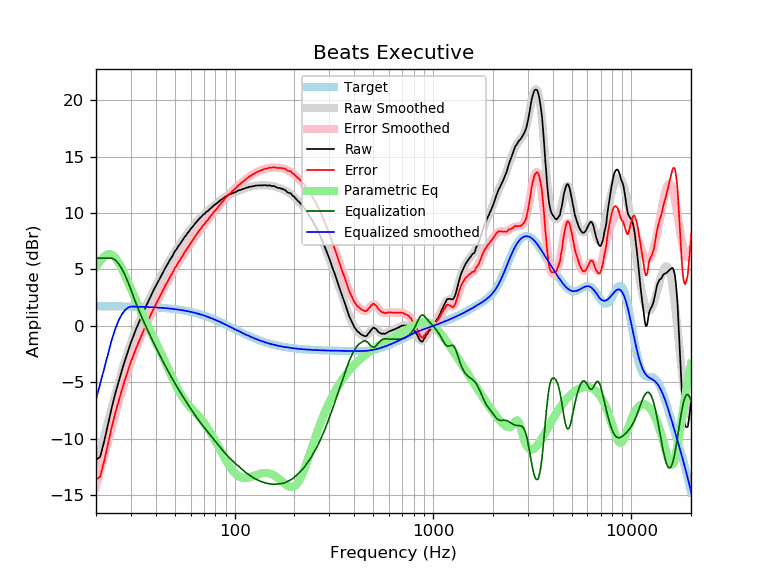

The table this chart was drawn from, first rows:
frequency, raw, error, smoothed, error_smoothed, equalization, parametric_eq, equalized_raw, equalized_smoothed, target
20, -11.88, -13.62, -12.53, -14.27, 6.00, 5.21, -5.88, -6.53, 1.74
21, -11.61, -13.35, -11.11, -12.85, 6.00, 5.75, -5.61, -5.11, 1.74
22, -10.24, -11.98, -9.76, -11.50, 6.00, 6.16, -4.24, -3.76, 1.74
23, -8.72, -10.45, -8.48, -10.22, 6.00, 6.35, -2.72, -2.48, 1.74
24, -7.27, -9.00, -7.26, -9.00, 6.00, 6.31, -1.27, -1.26, 1.74
25, -6.02, -7.75, -6.11, -7.85, 5.84, 6.05, -0.17, -0.27, 1.73
26, -4.96, -6.68, -5.04, -6.77, 5.52, 5.61, 0.56, 0.48, 1.73
27, -3.96, -5.68, -4.03, -5.76, 5.05, 5.07, 1.10, 1.02, 1.73
28, -3.06, -4.78, -3.11, -4.83, 4.49, 4.47, 1.44, 1.39, 1.72
29, -2.24, -3.95, -2.26, -3.98, 3.88, 3.87, 1.64, 1.62, 1.72
30, -1.47, -3.18, -1.50, -3.21, 3.21, 3.27, 1.75, 1.71, 1.71
31, -0.82, -2.52, -0.81, -2.52, 2.52, 2.70, 1.70, 1.71, 1.71
32, -0.20, -1.90, -0.18, -1.89, 1.89, 2.16, 1.69, 1.70, 1.70
33, 0.35, -1.34, 0.39, -1.31, 1.31, 1.64, 1.66, 1.70, 1.70
34, 0.87, -0.81, 0.91, -0.77, 0.77, 1.15, 1.65, 1.69, 1.69
35, 1.39, -0.29, 1.41, -0.27, 0.27, 0.68, 1.67, 1.68, 1.68
36, 1.85, 0.18, 1.87, 0.20, -0.20, 0.23, 1.66, 1.67, 1.67
37, 2.30, 0.64, 2.31, 0.65, -0.65, -0.20, 1.66, 1.66, 1.66
38, 2.71, 1.06, 2.73, 1.08, -1.08, -0.61, 1.63, 1.65, 1.65
39, 3.15, 1.51, 3.14, 1.49, -1.49, -1.02, 1.66, 1.64, 1.64
40, 3.53, 1.90, 3.52, 1.89, -1.89, -1.42, 1.65, 1.63, 1.63
41, 3.88, 2.26, 3.89, 2.27, -2.27, -1.81, 1.62, 1.62, 1.62
42, 4.21, 2.60, 4.24, 2.63, -2.63, -2.20, 1.58, 1.61, 1.61
43, 4.56, 2.97, 4.58, 2.98, -2.98, -2.58, 1.58, 1.60, 1.60
44, 4.91, 3.33, 4.90, 3.32, -3.32, -2.96, 1.60, 1.58, 1.58
45, 5.22, 3.66, 5.21, 3.64, -3.64, -3.34, 1.58, 1.57, 1.57
46, 5.49, 3.94, 5.51, 3.96, -3.96, -3.71, 1.54, 1.55, 1.55
47, 5.80, 4.27, 5.80, 4.26, -4.26, -4.07, 1.55, 1.54, 1.54
48, 6.04, 4.52, 6.07, 4.55, -4.55, -4.42, 1.50, 1.52, 1.52
49, 6.32, 4.82, 6.33, 4.83, -4.83, -4.76, 1.50, 1.50, 1.50
50, 6.62, 5.14, 6.58, 5.10, -5.10, -5.09, 1.53, 1.48, 1.48
51, 6.80, 5.34, 6.82, 5.36, -5.36, -5.39, 1.45, 1.46, 1.46
52, 7.07, 5.63, 7.05, 5.61, -5.61, -5.68, 1.47, 1.44, 1.44
53, 7.24, 5.82, 7.27, 5.85, -5.85, -5.95, 1.40, 1.42, 1.42
54, 7.47, 6.08, 7.48, 6.08, -6.08, -6.19, 1.40, 1.40, 1.40
55, 7.66, 6.29, 7.68, 6.30, -6.30, -6.41, 1.36, 1.38, 1.38
56, 7.88, 6.53, 7.87, 6.52, -6.52, -6.61, 1.37, 1.35, 1.35
57, 8.04, 6.72, 8.06, 6.73, -6.73, -6.79, 1.32, 1.33, 1.33
58, 8.24, 6.95, 8.23, 6.94, -6.94, -6.95, 1.31, 1.30, 1.30
59, 8.39, 7.12, 8.41, 7.14, -7.14, -7.10, 1.26, 1.27, 1.27
60, 8.58, 7.34, 8.57, 7.33, -7.33, -7.24, 1.25, 1.24, 1.24
61, 8.73, 7.52, 8.74, 7.52, -7.52, -7.38, 1.21, 1.22, 1.22
62, 8.87, 7.69, 8.89, 7.71, -7.71, -7.51, 1.17, 1.19, 1.19
63, 9.04, 7.89, 9.04, 7.89, -7.89, -7.64, 1.16, 1.16, 1.16
64, 9.18, 8.06, 9.18, 8.06, -8.06, -7.76, 1.12, 1.12, 1.12
65, 9.32, 8.23, 9.32, 8.23, -8.23, -7.89, 1.10, 1.09, 1.09
66, 9.45, 8.40, 9.45, 8.39, -8.39, -8.02, 1.06, 1.06, 1.06
67, 9.58, 8.56, 9.57, 8.55, -8.55, -8.16, 1.04, 1.02, 1.02
68, 9.67, 8.69, 9.69, 8.70, -8.70, -8.30, 0.98, 0.99, 0.99
69, 9.81, 8.86, 9.80, 8.84, -8.84, -8.44, 0.97, 0.95, 0.95
70, 9.90, 8.99, 9.90, 8.98, -8.98, -8.59, 0.92, 0.92, 0.92
71, 9.97, 9.09, 10.00, 9.12, -9.12, -8.74, 0.86, 0.88, 0.88
72, 10.12, 9.28, 10.09, 9.25, -9.25, -8.89, 0.88, 0.84, 0.84
73, 10.15, 9.35, 10.18, 9.38, -9.38, -9.05, 0.78, 0.81, 0.81
74, 10.26, 9.50, 10.27, 9.50, -9.50, -9.21, 0.76, 0.77, 0.77
75, 10.35, 9.63, 10.36, 9.63, -9.63, -9.37, 0.72, 0.73, 0.73
76, 10.44, 9.75, 10.45, 9.76, -9.76, -9.54, 0.69, 0.69, 0.69
77, 10.54, 9.89, 10.53, 9.88, -9.88, -9.71, 0.66, 0.65, 0.65
78, 10.61, 10.00, 10.62, 10.01, -10.01, -9.87, 0.61, 0.61, 0.61
79, 10.72, 10.15, 10.70, 10.13, -10.13, -10.05, 0.60, 0.57, 0.57
... 553 more rows
